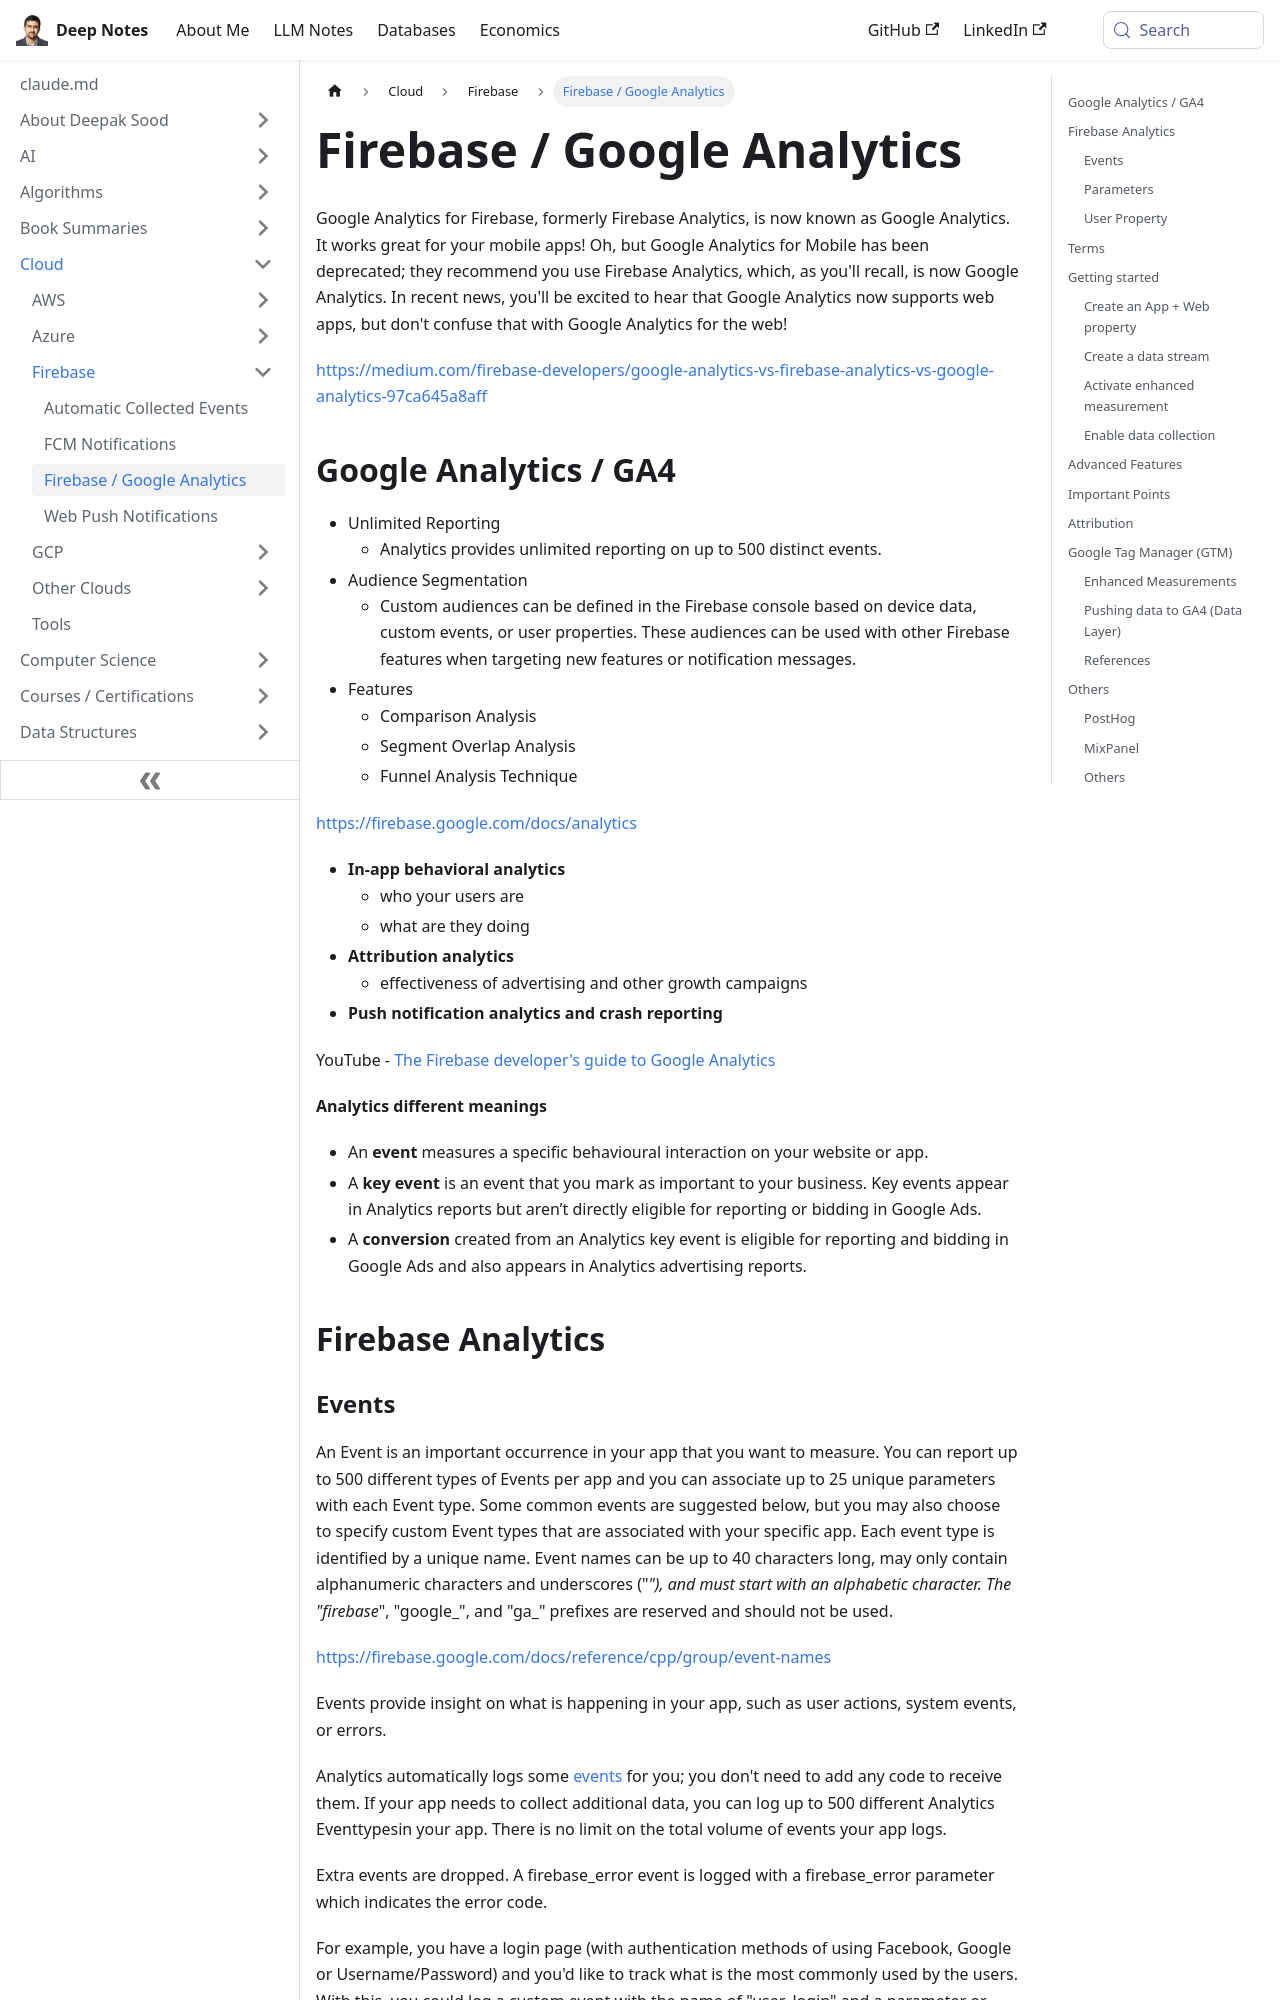

repository: deepaksood619/deepaksood619.github.io · page: cloud/firebase/firebase-google-analytics/index.html · generator: docusaurus

---
slug: /cloud/firebase/firebase-google-analytics
title: Firebase / Google Analytics
description: Discover how Google Analytics for Firebase integrates mobile app insights with web support, offering unlimited reporting and audience segmentation.
created: 2023-03-05
updated: 2026-10-16
---
Google Analytics for Firebase, formerly Firebase Analytics, is now known as Google Analytics. It works great for your mobile apps! Oh, but Google Analytics for Mobile has been deprecated; they recommend you use Firebase Analytics, which, as you'll recall, is now Google Analytics. In recent news, you'll be excited to hear that Google Analytics now supports web apps, but don't confuse that with Google Analytics for the web!

https://medium.com/firebase-developers/google-analytics-vs-firebase-analytics-vs-google-analytics-97ca645a8aff

## Google Analytics / GA4

- Unlimited Reporting
    - Analytics provides unlimited reporting on up to 500 distinct events.
- Audience Segmentation
    - Custom audiences can be defined in the Firebase console based on device data, custom events, or user properties. These audiences can be used with other Firebase features when targeting new features or notification messages.
- Features
    - Comparison Analysis
    - Segment Overlap Analysis
    - Funnel Analysis Technique

https://firebase.google.com/docs/analytics

- **In-app behavioral analytics**
    - who your users are
    - what are they doing
- **Attribution analytics**
    - effectiveness of advertising and other growth campaigns
- **Push notification analytics and crash reporting**

YouTube - [The Firebase developer's guide to Google Analytics](https://www.youtube.com/watch?v=2F2XhgMt8Dg&ab_channel=Firebase)

**Analytics different meanings**

- An **event** measures a specific behavioural interaction on your website or app.
- A **key event** is an event that you mark as important to your business. Key events appear in Analytics reports but aren’t directly eligible for reporting or bidding in Google Ads.
- A **conversion** created from an Analytics key event is eligible for reporting and bidding in Google Ads and also appears in Analytics advertising reports.

## Firebase Analytics
